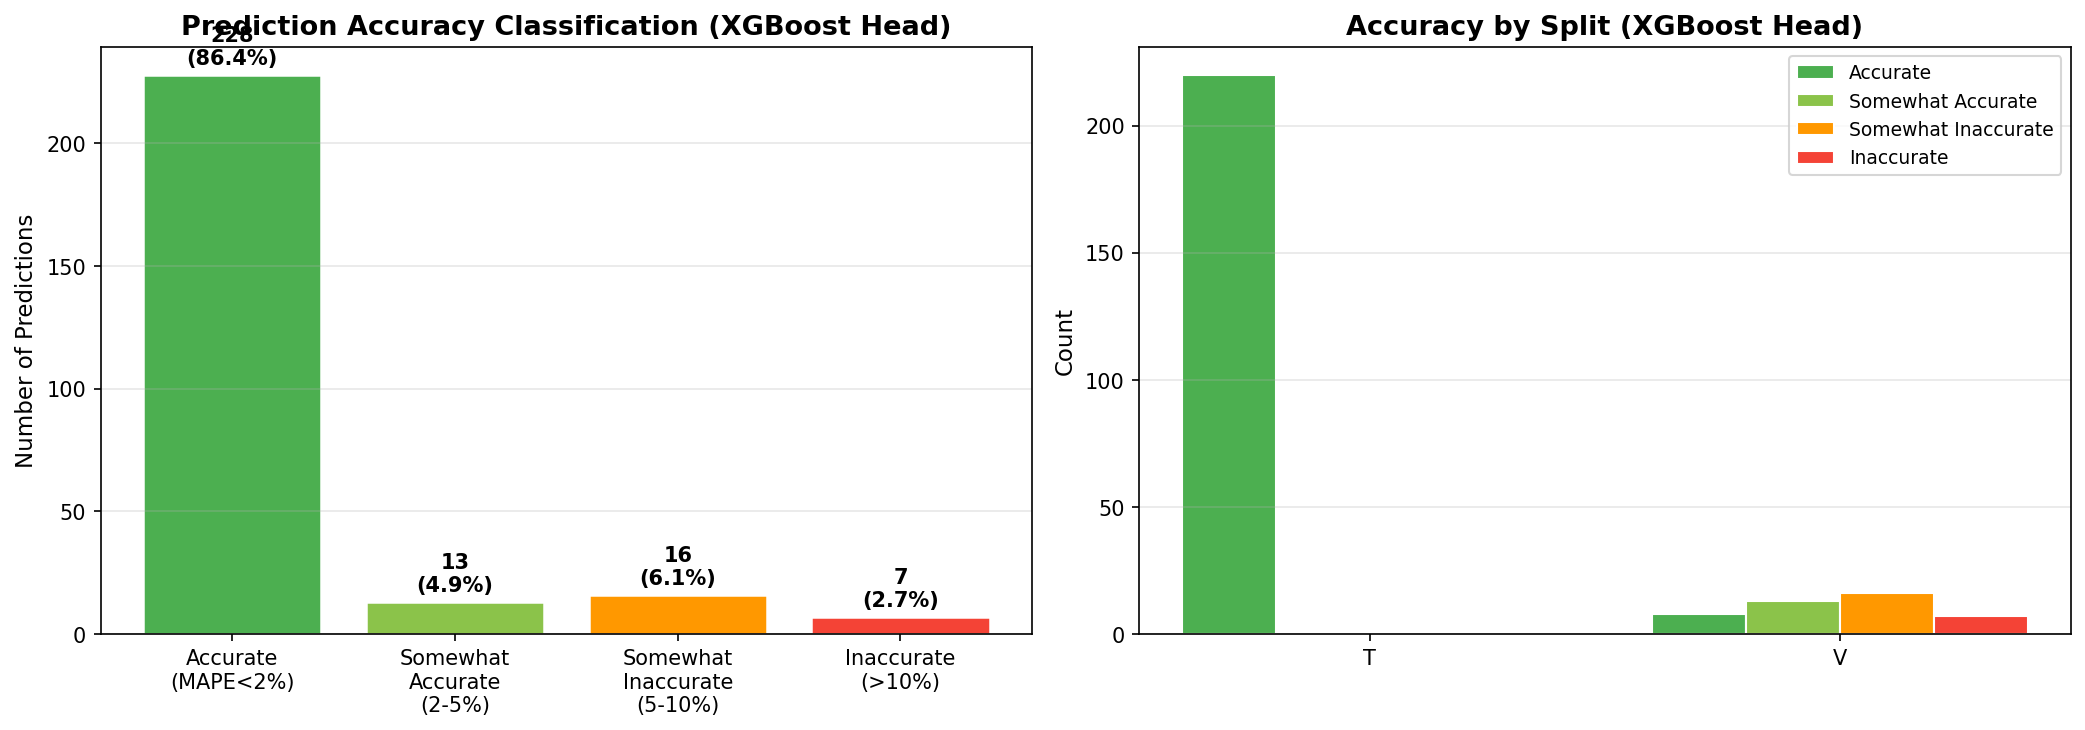

Source data for this figure (header and first rows):
split, season_year, district_id, district_name, state_name, actual_yield, predicted_yield, mape_percent, accuracy_category
t, 2017, IND013014, Mewat, Haryana, 4320, 4320, 0.0003617, accurate
t, 2017, IND013015, Palwal, Haryana, 4550, 4550, 2.1462912087912086e-05, accurate
t, 2017, IND013018, Rewari, Haryana, 4900, 4900, 0.001993, accurate
t, 2017, IND013004, Faridabad, Haryana, 4450, 4450, 0.002622, accurate
t, 2017, IND013006, Gurgaon, Haryana, 4910, 4910, 0.003192, accurate
t, 2017, IND013008, Jhajjar, Haryana, 4650, 4650, 0.001628, accurate
t, 2017, IND013021, Sonepat, Haryana, 5070, 5070, 0.002899, accurate
t, 2017, IND013017, Panipat, Haryana, 5190, 5190, 0.00222, accurate
t, 2017, IND013013, Mahendragarh, Haryana, 4270, 4270, 0.001601, accurate
t, 2017, IND013003, Charkhi Dadri, Haryana, 4120, 4120, 0.004409, accurate
t, 2017, IND013002, Bhiwani, Haryana, 4320, 4320, 0.0001582, accurate
t, 2017, IND013019, Rohtak, Haryana, 4630, 4630, 0.001445, accurate
t, 2017, IND013007, Hissar, Haryana, 4910, 4910, 0.006613, accurate
t, 2017, IND013009, Jind, Haryana, 5050, 5050, 0.000203, accurate
t, 2017, IND013005, Fatehabad, Haryana, 5380, 5380, 0.003694, accurate
t, 2017, IND013020, Sirsa, Haryana, 5060, 5060, 0.001447, accurate
t, 2017, IND013010, Kaithal, Haryana, 4830, 4830, 0.002861, accurate
t, 2017, IND028013, Mansa, Punjab, 5170, 5170, 0.001927, accurate
t, 2017, IND013011, Karnal, Haryana, 4920, 4920, 4.9622078252032526e-05, accurate
t, 2017, IND013012, Kurukshetra, Haryana, 4820, 4820, 0.001094, accurate
t, 2017, IND013022, Yamuna Nagar, Haryana, 4780, 4780, 0.002441, accurate
t, 2017, IND013001, Ambala, Haryana, 4650, 4650, 0.001197, accurate
t, 2017, IND028015, Mohali, Punjab, 4960, 4960, 0.0003642, accurate
t, 2017, IND013016, Panchkula, Haryana, 3740, 3740, 0.0005549, accurate
t, 2017, IND028003, Bathinda, Punjab, 5300, 5300, 0.001668, accurate
t, 2017, IND028019, Patiala, Punjab, 5270, 5270, 0.002075, accurate
t, 2017, IND028021, Sangrur, Punjab, 5550, 5550, 0.001601, accurate
t, 2017, IND028016, Muktsar, Punjab, 5250, 5250, 0.0007626, accurate
t, 2017, IND028006, Fazilka, Punjab, 4800, 4800, 0.0002238, accurate
t, 2017, IND028002, Barnala, Punjab, 5340, 5340, 0.001701, accurate
t, 2017, IND028004, Faridkot, Punjab, 5340, 5340, 0.002249, accurate
t, 2017, IND028005, Fatehgarh Sahib, Punjab, 5340, 5340, 0.0004115, accurate
t, 2017, IND028014, Moga, Punjab, 5190, 5190, 0.002597, accurate
t, 2017, IND028012, Ludhiana, Punjab, 5140, 5140, 0.001767, accurate
t, 2017, IND028007, Firozpur, Punjab, 5220, 5220, 0.005341, accurate
t, 2017, IND028020, Rupnagar, Punjab, 4870, 4870, 0.0004111, accurate
t, 2017, IND028017, Nawan Shehar, Punjab, 5000, 5000, 0.004609, accurate
t, 2017, IND028010, Jalandhar, Punjab, 5060, 5060, 0.003088, accurate
t, 2017, IND028022, Tarn Taran, Punjab, 4680, 4680, 1.0433360042735043e-05, accurate
t, 2017, IND028011, Kapurthala, Punjab, 4840, 4840, 0.006517, accurate
t, 2017, IND028009, Hoshiarpur, Punjab, 4340, 4340, 0.001699, accurate
t, 2017, IND028001, Amritsar, Punjab, 4870, 4870, 0.001494, accurate
t, 2017, IND028008, Gurdaspur, Punjab, 4740, 4740, 0.0006696, accurate
t, 2017, IND028018, Pathankot, Punjab, 4020, 4020, 0.0003948, accurate
t, 2018, IND013014, Mewat, Haryana, 4540, 4540, 0.002721, accurate
t, 2018, IND013015, Palwal, Haryana, 4230, 4230, 0.002863, accurate
t, 2018, IND013018, Rewari, Haryana, 4950, 4950, 0.00219, accurate
t, 2018, IND013004, Faridabad, Haryana, 5140, 5140, 0.005405, accurate
t, 2018, IND013006, Gurgaon, Haryana, 4950, 4950, 0.002673, accurate
t, 2018, IND013008, Jhajjar, Haryana, 4760, 4760, 0.001313, accurate
t, 2018, IND013021, Sonepat, Haryana, 4480, 4480, 0.001439, accurate
t, 2018, IND013017, Panipat, Haryana, 5220, 5220, 0.001197, accurate
t, 2018, IND013013, Mahendragarh, Haryana, 4740, 4740, 0.001792, accurate
t, 2018, IND013003, Charkhi Dadri, Haryana, 5000, 5000, 0.001201, accurate
t, 2018, IND013002, Bhiwani, Haryana, 4420, 4420, 0.002408, accurate
t, 2018, IND013019, Rohtak, Haryana, 4570, 4570, 0.002148, accurate
t, 2018, IND013007, Hissar, Haryana, 4960, 4960, 0.000443, accurate
t, 2018, IND013009, Jind, Haryana, 5240, 5240, 0.0006896, accurate
t, 2018, IND013005, Fatehabad, Haryana, 5380, 5380, 0.001479, accurate
t, 2018, IND013020, Sirsa, Haryana, 5060, 5060, 0.001351, accurate
... 204 more rows
